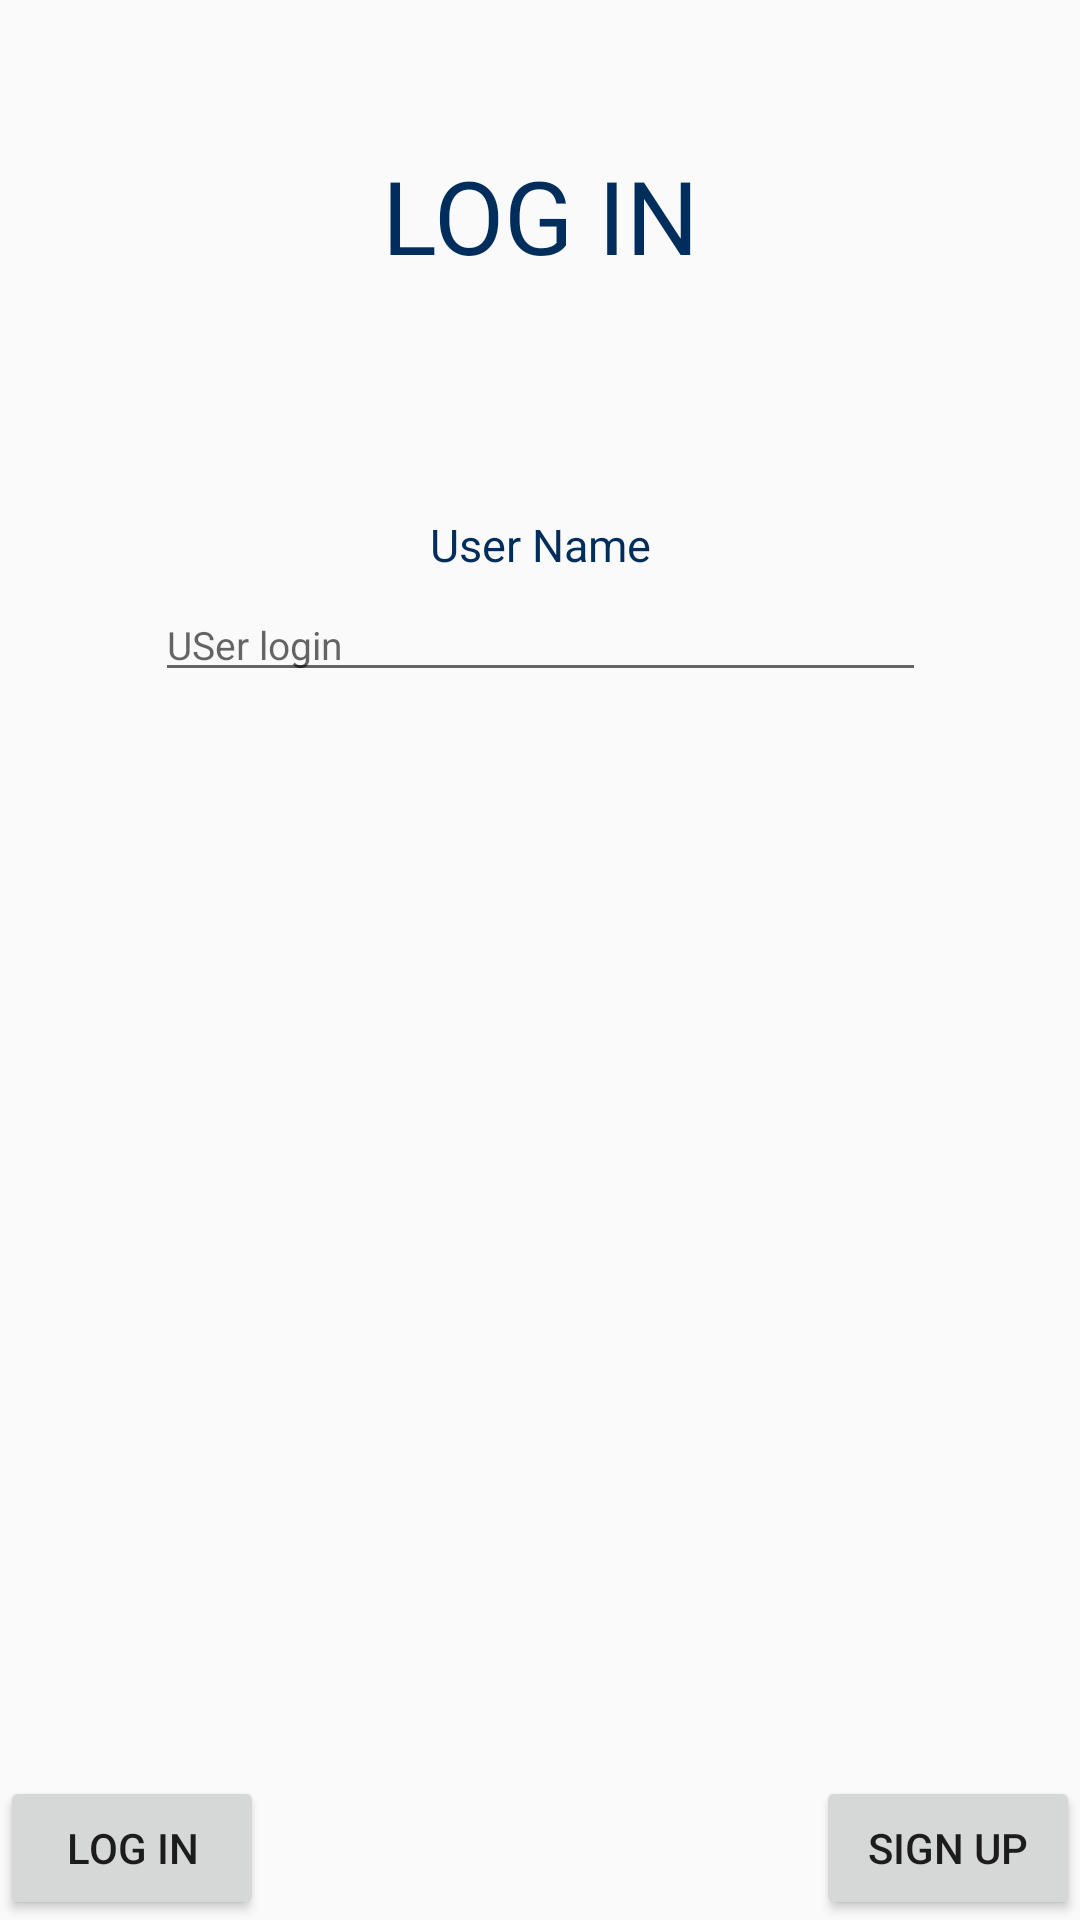

Reconstruct the res/layout file that produces this screen, plus the resources it refers to.
<!-- AndroidManifest.xml: application theme AppTheme -->
<!-- res/layout/fragment_login.xml -->
<?xml version="1.0" encoding="utf-8"?>
<androidx.constraintlayout.widget.ConstraintLayout xmlns:android="http://schemas.android.com/apk/res/android"
    xmlns:app="http://schemas.android.com/apk/res-auto"
    android:layout_width="match_parent"
    android:layout_height="match_parent">

    <TextView
        android:id="@+id/header"
        android:layout_width="wrap_content"
        android:layout_height="wrap_content"
        android:layout_marginTop="49dp"
        android:text="LOG IN"
        android:textAllCaps="true"
        android:textColor="#002E5C"
        android:textSize="34dp"
        app:layout_constraintLeft_toLeftOf="parent"
        app:layout_constraintRight_toRightOf="parent"
        app:layout_constraintTop_toTopOf="parent" />

    <TextView
        android:id="@+id/tv_userName"
        android:layout_width="wrap_content"
        android:layout_height="wrap_content"
        android:layout_marginTop="77dp"
        android:text="User Name"
        android:textColor="#002E5C"
        android:textSize="15dp"
        app:layout_constraintLeft_toLeftOf="parent"
        app:layout_constraintRight_toRightOf="parent"
        app:layout_constraintTop_toBottomOf="@id/header" />

    <EditText
        android:id="@+id/et_account_name"
        android:layout_width="257dp"
        android:layout_height="34dp"
        android:layout_marginTop="5dp"
        android:hint="USer login"
        android:textColor="#F1F1F1"
        android:textSize="13dp"
        app:layout_constraintLeft_toLeftOf="parent"
        app:layout_constraintRight_toRightOf="parent"
        app:layout_constraintTop_toBottomOf="@id/tv_userName" />
    <Button
        android:id="@+id/bt_login"
        android:layout_width="wrap_content"
        android:layout_height="wrap_content"
        android:text="Log In"
        app:layout_constraintBottom_toBottomOf="parent"
        app:layout_constraintLeft_toLeftOf="parent" />

    <Button
        android:id="@+id/bt_sign_up"
        android:layout_width="wrap_content"
        android:layout_height="wrap_content"
        android:text="Sign Up"
        app:layout_constraintBottom_toBottomOf="parent"
        app:layout_constraintRight_toRightOf="parent" />


</androidx.constraintlayout.widget.ConstraintLayout>
<!-- resources referenced by this layout -->
<resources>
  <style name="AppTheme" parent="Theme.AppCompat.Light.DarkActionBar">
          
          <item name="colorPrimary">@color/colorPrimary</item>
          <item name="colorPrimaryDark">@color/colorPrimaryDark</item>
          <item name="colorAccent">@color/colorAccent</item>
      </style>
  <!-- not gathered from this repository: default colours our renderer supplied (Android Studio template values) -->
  <color name="colorPrimary">#FF6200EE</color>
  <color name="colorPrimaryDark">#FF3700B3</color>
  <color name="colorAccent">#FF03DAC5</color>
</resources>
